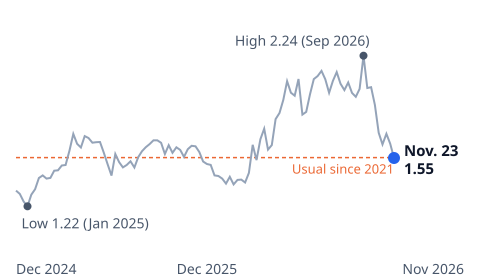

Data behind this chart, as committed beside it:
date, value
2024-12-30, 1.327
2025-01-06, 1.305
2025-01-13, 1.254
2025-01-20, 1.221
2025-01-27, 1.3
2025-02-03, 1.337
2025-02-10, 1.413
2025-02-17, 1.43
2025-02-24, 1.408
2025-03-03, 1.413
2025-03-10, 1.461
2025-03-17, 1.464
2025-03-24, 1.497
2025-03-31, 1.5
2025-04-07, 1.598
2025-04-14, 1.71
2025-04-21, 1.643
2025-04-28, 1.618
2025-05-05, 1.695
2025-05-12, 1.682
2025-05-19, 1.651
2025-05-26, 1.654
2025-06-02, 1.655
2025-06-09, 1.583
2025-06-16, 1.505
2025-06-23, 1.429
2025-06-30, 1.574
2025-07-07, 1.519
2025-07-14, 1.484
2025-07-21, 1.5
2025-07-28, 1.525
2025-08-04, 1.483
2025-08-11, 1.553
2025-08-18, 1.593
2025-08-25, 1.62
2025-09-01, 1.641
2025-09-08, 1.666
2025-09-15, 1.667
2025-09-22, 1.65
2025-09-29, 1.574
2025-10-06, 1.634
2025-10-13, 1.582
2025-10-20, 1.619
2025-10-27, 1.602
2025-11-03, 1.555
2025-11-10, 1.607
2025-11-17, 1.63
2025-11-24, 1.626
2025-12-01, 1.588
2025-12-08, 1.524
2025-12-15, 1.507
2025-12-22, 1.501
2025-12-29, 1.43
2026-01-05, 1.426
2026-01-12, 1.409
2026-01-19, 1.375
2026-01-26, 1.421
2026-02-02, 1.369
2026-02-09, 1.4
2026-02-16, 1.402
... 40 more rows
